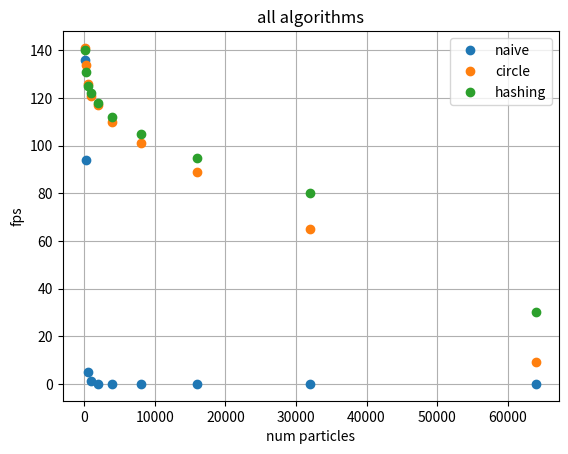

This chart was generated by the following Python code: (Note: this script raises an exception after producing the figure.)
import matplotlib.pyplot as plt
import numpy as np

particle_nums = np.array([125,250,500,1000,2000,4000,8000,16000,32000,64000])
naive_fps = [136,94,5,1.3,0,0,0,0,0,0]
hashing_fps = [140,131,125,122,118,112,105,95,80,30]
circle_fps = [141,134,126,121,117,110,101,89,65,9]

fig, ax = plt.subplots()
ax.plot(particle_nums, naive_fps, "o", label = "naive")
ax.plot(particle_nums, circle_fps, "o", label = "circle")
ax.plot(particle_nums, hashing_fps, "o", label = "hashing")
ax.set(xlabel = "num particles", ylabel = "fps", title = "all algorithms")
ax.legend()
ax.grid()
plt.xscale("Log")
fig.savefig("all3.png")
plt.show()

fig, ax = plt.subplots()
ax.plot(particle_nums, naive_fps, "o", label = "naive")
ax.set(xlabel = "num particles", ylabel = "fps", title = "naive algorithm")
ax.legend()
ax.grid()
plt.xscale("Log")
fig.savefig("naive.png")
plt.show()

fig, ax = plt.subplots()
ax.plot(particle_nums, circle_fps, "o", label = "circle")
ax.set(xlabel = "num particles", ylabel = "fps", title = "circle algorithm")
ax.legend()
ax.grid()
plt.xscale("Log")
fig.savefig("circle.png")
plt.show()

fig, ax = plt.subplots()
ax.plot(particle_nums, hashing_fps, "o", label = "hashing")
ax.set(xlabel = "num particles", ylabel = "fps", title = "hashing algorithm")
ax.legend()
ax.grid()
plt.xscale("Log")
fig.savefig("hashing.png")
plt.show()

